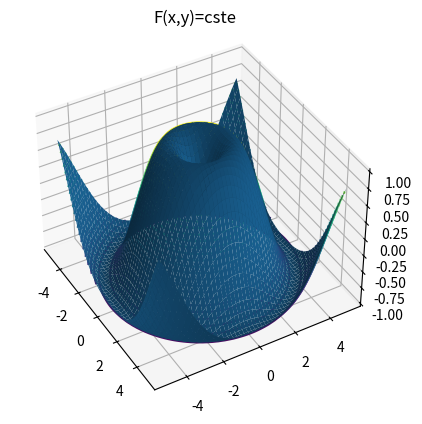

Source code (Python):
import numpy as np
import matplotlib.pyplot as plt

n=100
F = "np.sin(np.sqrt(X**2 + Y ** 2))"


def f(X,Y):
    return eval(F)


VX = np.linspace(-5,5,n)
VY = np.linspace(5,-5,n)
X,Y = np.meshgrid(VX, VY)

Z = f(X,Y)

fig = plt.figure()
ax = plt.axes(projection='3d')
ax.view_init(40,-30)
ax.plot_surface(X,Y,Z)
plt.title(F)
plt.show()


plt.title("F(x,y)=cste")
plt.contour(X,Y,Z,30)
plt.show()